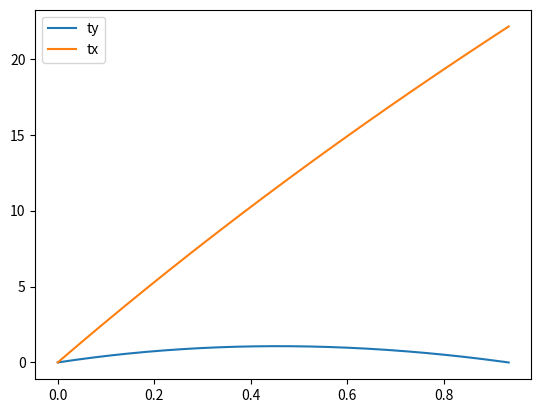

Write the Python code that produced this figure.
# -*- coding: utf-8 -*-
"""
Created on Mon May  2 16:40:59 2022

@author: draki
"""
import matplotlib.pyplot as plt
import numpy as np

dt = 0.001
angle = 10/180*np.pi
g = -9.8
t = np.arange(0,3+dt, dt)
y = np.zeros(t.size)
x = np.zeros(t.size)
vx = np.zeros(t.size)
vy = np.zeros(t.size)
v0 = 100/3.6

D = -g/(100/3.6)**2

vx[0] = v0*np.cos(angle)
vy[0] = v0*np.sin(angle)

#ax = 0
#ay = g

for i in range(t.size-1):
    v = np.sqrt(vx[i]**2 + vy[i]**2)
    ax = -D*v*vx[i]
    ay = g-D*v*vy[i]
    vx[i+1] = vx[i] + ax * dt
    vy[i+1] = vy[i] + ay * dt
    x[i+1] = x[i] + vx[i] * dt
    y[i+1] = y[i]+ vy[i] * dt
    if y[i+1] < 0:
        break

t = t[:i+2]
x = x[:i+2]
y = y[:i+2]
vx = vx[:i+2]
vy = vy[:i+2]

print("Instante de altura máxima")
print(t[np.where(y == np.amax(y))])
print("Altura máxima")
print(np.amax(y))
print("Instante de regresso ao solo")
print(t[i-1])
print("Maximo alcançe")
print(x[i-1])


#splt.plot(x,y,label="yx")
plt.plot(t,y,label="ty")
plt.plot(t,x,label="tx")
plt.legend()
plt.show()
